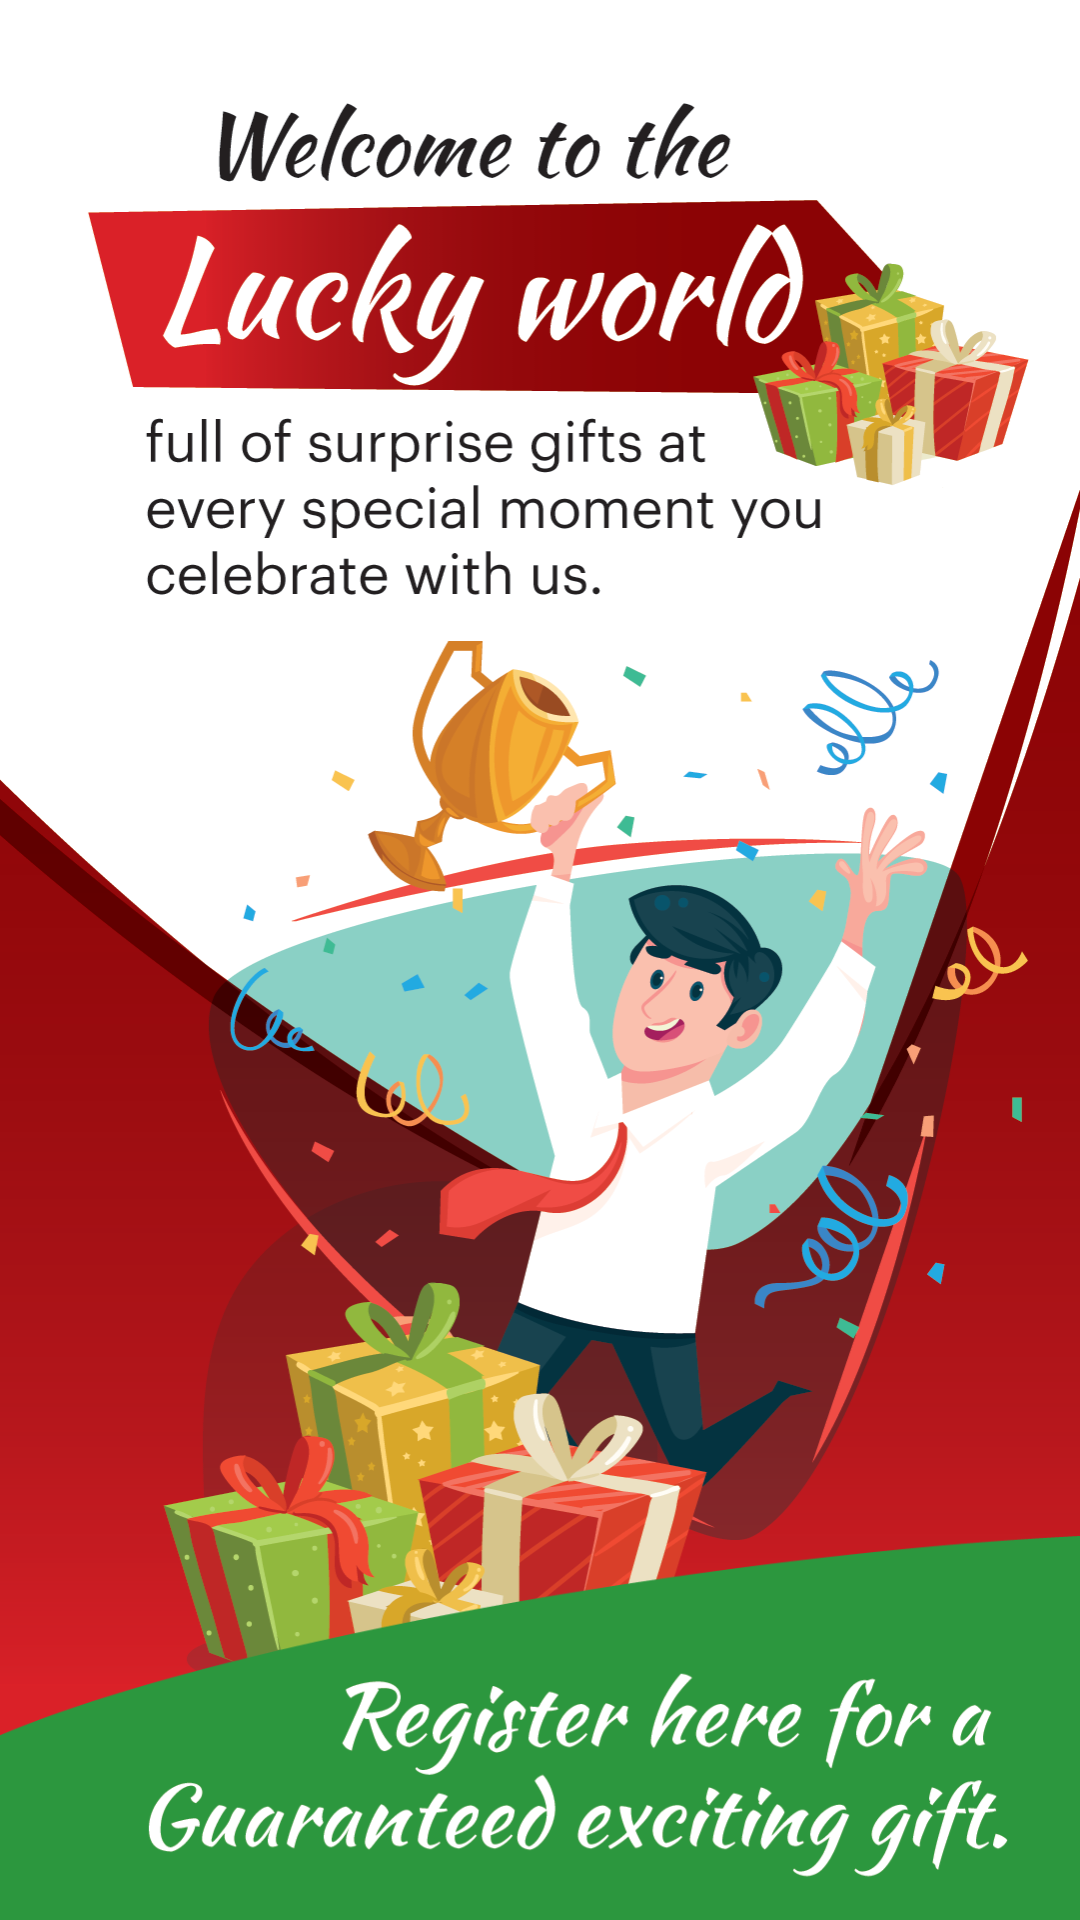

Android layout source for this screen:
<!-- AndroidManifest.xml: application theme AppTheme -->
<!-- res/layout/register_home_fragment.xml -->
<?xml version="1.0" encoding="utf-8"?>
<layout xmlns:android="http://schemas.android.com/apk/res/android"
    xmlns:app="http://schemas.android.com/apk/res-auto"
    xmlns:tools="http://schemas.android.com/tools">

    <data>

        <variable
            name="viewModel"
            type="com.mind.luckyworld.viewmodel.RegisterHomeViewModel" />
    </data>

    <androidx.constraintlayout.widget.ConstraintLayout
        android:layout_width="match_parent"
        android:layout_height="match_parent"
        tools:context="com.mind.luckyworld.view.fragment.RegisterHomeFragment">

        <ImageView
            android:layout_width="match_parent"
            android:layout_height="0dp"
            android:adjustViewBounds="true"
            android:scaleType="fitXY"
            app:layout_constraintTop_toTopOf="parent"
            app:layout_constraintStart_toStartOf="parent"
            app:layout_constraintEnd_toEndOf="parent"
            app:layout_constraintBottom_toBottomOf="parent"
            android:src="@drawable/ic_welcome" />

        <androidx.constraintlayout.widget.Guideline
            android:id="@+id/guideline"
            android:layout_width="wrap_content"
            android:layout_height="wrap_content"
            android:orientation="horizontal"
            app:layout_constraintGuide_percent="0.8" />

        <ImageView
            android:id="@+id/view"
            android:layout_width="match_parent"
            android:layout_height="0dp"
            android:src="@drawable/ic_register"
            android:onClick="@{() -> viewModel.onRegisterClick()}"
            android:adjustViewBounds="true"
            android:scaleType="fitXY"
            app:layout_constraintBottom_toBottomOf="parent"
            app:layout_constraintEnd_toEndOf="parent"
            app:layout_constraintStart_toStartOf="parent"
            app:layout_constraintTop_toBottomOf="@+id/guideline" />

        <ProgressBar
            android:id="@+id/progressBar"
            style="?android:attr/progressBarStyle"
            android:layout_width="wrap_content"
            android:layout_height="wrap_content"
            app:layout_constraintBottom_toBottomOf="@+id/view"
            app:layout_constraintEnd_toEndOf="@+id/view"
            app:layout_constraintStart_toStartOf="@+id/view"
            app:layout_constraintTop_toTopOf="@+id/view"
            android:visibility="gone" />

    </androidx.constraintlayout.widget.ConstraintLayout>
</layout>
<!-- resources referenced by this layout -->
<resources>
  <!-- drawable ic_register: png bitmap (drawable-hdpi, 43689 bytes) -->
  <!-- drawable ic_welcome: png bitmap (drawable-hdpi, 198531 bytes) -->
  <style name="AppTheme" parent="BaseAppTheme" />
  <style name="BaseAppTheme" parent="Theme.MaterialComponents.Light.NoActionBar">
          <item name="colorPrimary">@color/colorPrimary</item>
          <item name="colorPrimaryDark">@color/colorPrimaryDark</item>
          <item name="colorAccent">@color/colorAccent</item>
      </style>
  <color name="colorPrimary">#008577</color>
  <color name="colorPrimaryDark">#00574B</color>
  <color name="colorAccent">#D81B60</color>
</resources>
